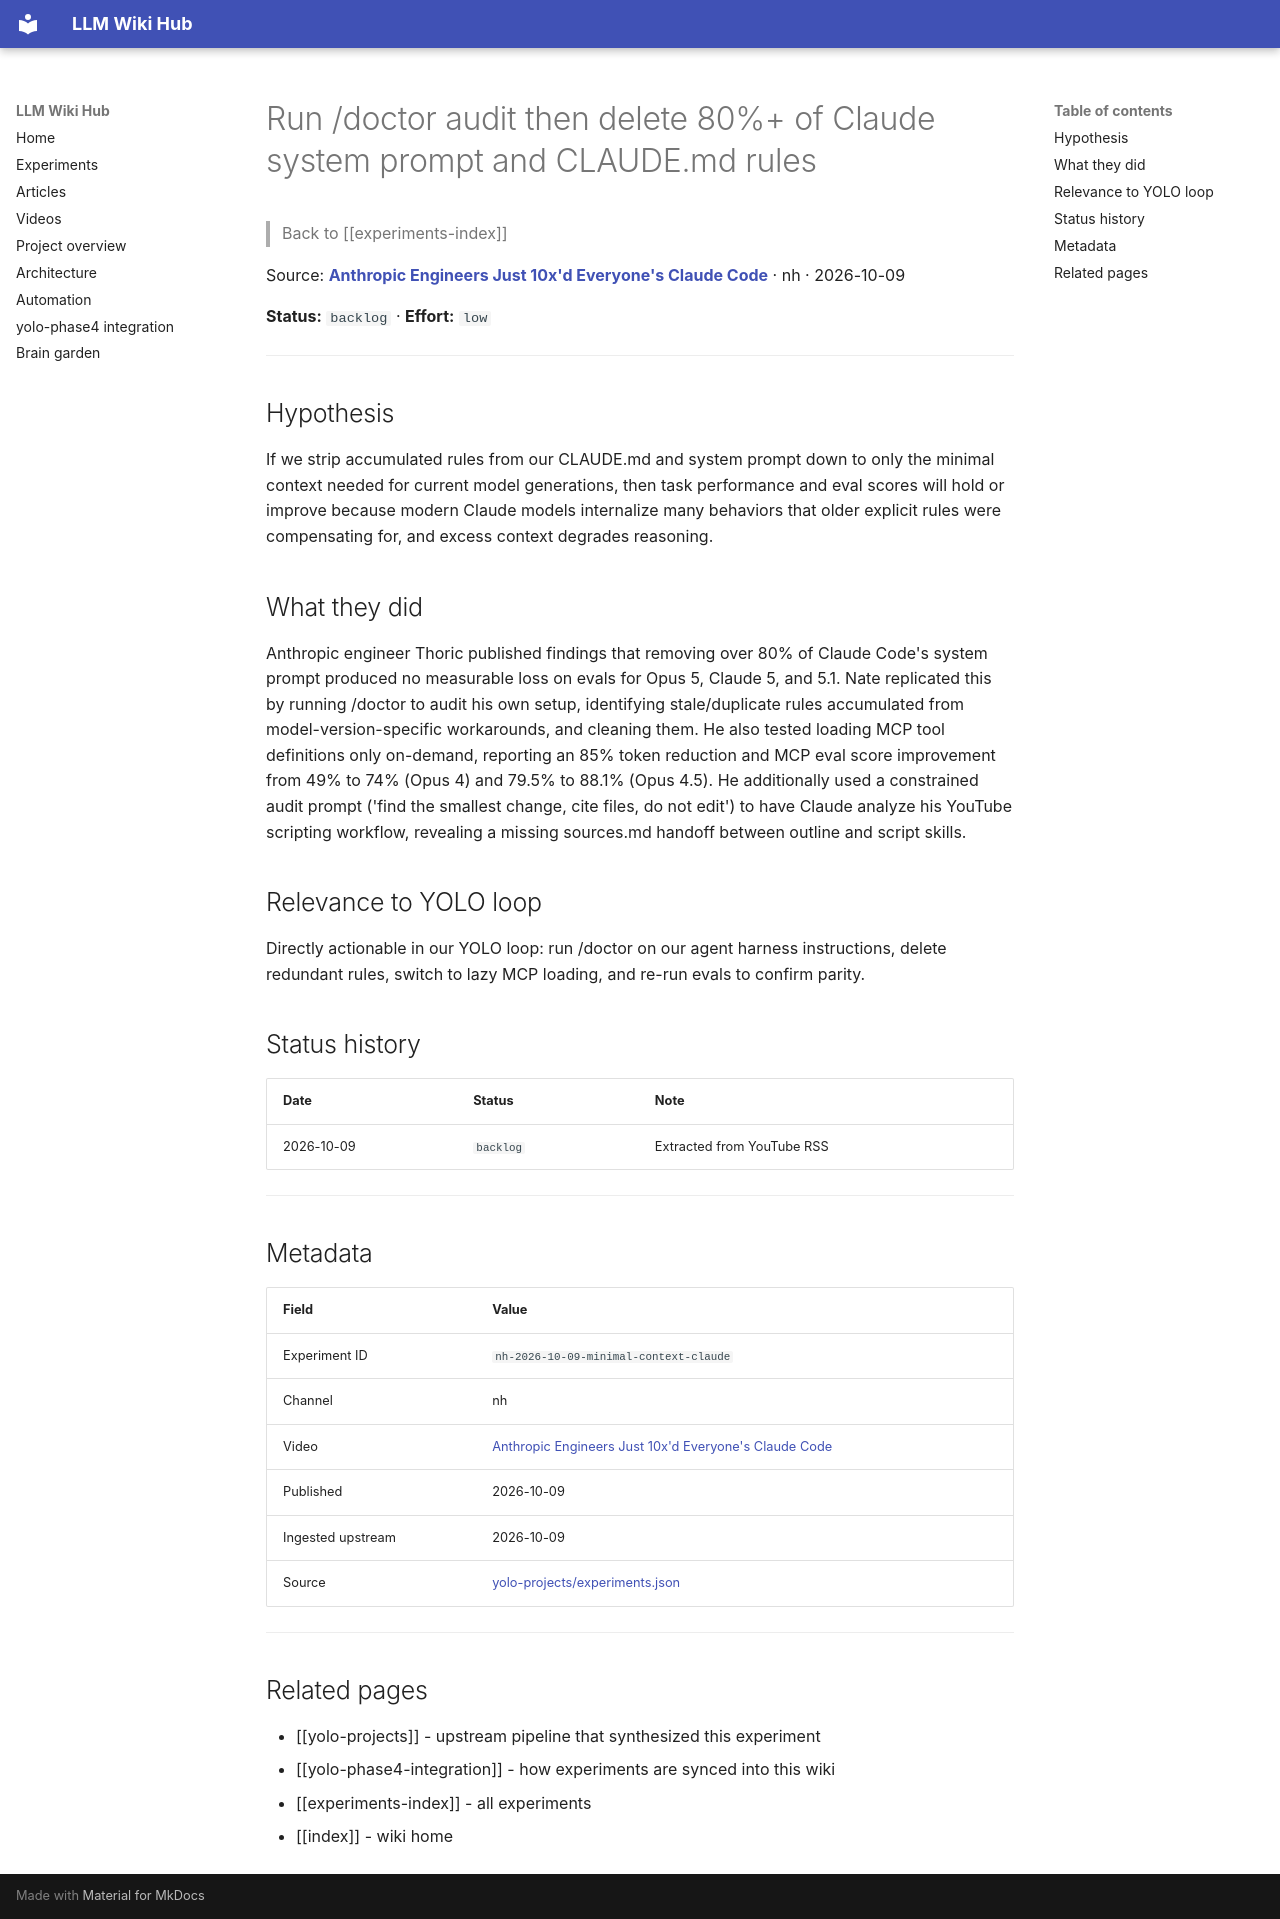

repository: Anguijm/llm-wiki-hub · page: experiments/nh-2026-10-09-minimal-context-claude/index.html · generator: mkdocs

# Run /doctor audit then delete 80%+ of Claude system prompt and CLAUDE.md rules

> Back to [[experiments-index]]

Source: **[Anthropic Engineers Just 10x'd Everyone's Claude Code](https://www.youtube.com/watch?v=oz2CwrPV2Rg)** · nh · 2026-10-09

**Status:** `backlog` · **Effort:** `low`

---

## Hypothesis

If we strip accumulated rules from our CLAUDE.md and system prompt down to only the minimal context needed for current model generations, then task performance and eval scores will hold or improve because modern Claude models internalize many behaviors that older explicit rules were compensating for, and excess context degrades reasoning.

## What they did

Anthropic engineer Thoric published findings that removing over 80% of Claude Code's system prompt produced no measurable loss on evals for Opus 5, Claude 5, and 5.1. Nate replicated this by running /doctor to audit his own setup, identifying stale/duplicate rules accumulated from model-version-specific workarounds, and cleaning them. He also tested loading MCP tool definitions only on-demand, reporting an 85% token reduction and MCP eval score improvement from 49% to 74% (Opus 4) and 79.5% to 88.1% (Opus 4.5). He additionally used a constrained audit prompt ('find the smallest change, cite files, do not edit') to have Claude analyze his YouTube scripting workflow, revealing a missing sources.md handoff between outline and script skills.

## Relevance to YOLO loop

Directly actionable in our YOLO loop: run /doctor on our agent harness instructions, delete redundant rules, switch to lazy MCP loading, and re-run evals to confirm parity.

## Status history

| Date | Status | Note |
|---|---|---|
| 2026-10-09 | `backlog` | Extracted from YouTube RSS |

---

## Metadata

| Field | Value |
|---|---|
| Experiment ID | `nh-2026-10-09-minimal-context-claude` |
| Channel | nh |
| Video | [Anthropic Engineers Just 10x'd Everyone's Claude Code](https://www.youtube.com/watch?v=oz2CwrPV2Rg) |
| Published | 2026-10-09 |
| Ingested upstream | 2026-10-09 |
| Source | [yolo-projects/experiments.json](https://github.com/Anguijm/yolo-projects/blob/main/experiments.json) |

---

## Related pages

- [[yolo-projects]] - upstream pipeline that synthesized this experiment
- [[yolo-phase4-integration]] - how experiments are synced into this wiki
- [[experiments-index]] - all experiments
- [[index]] - wiki home
